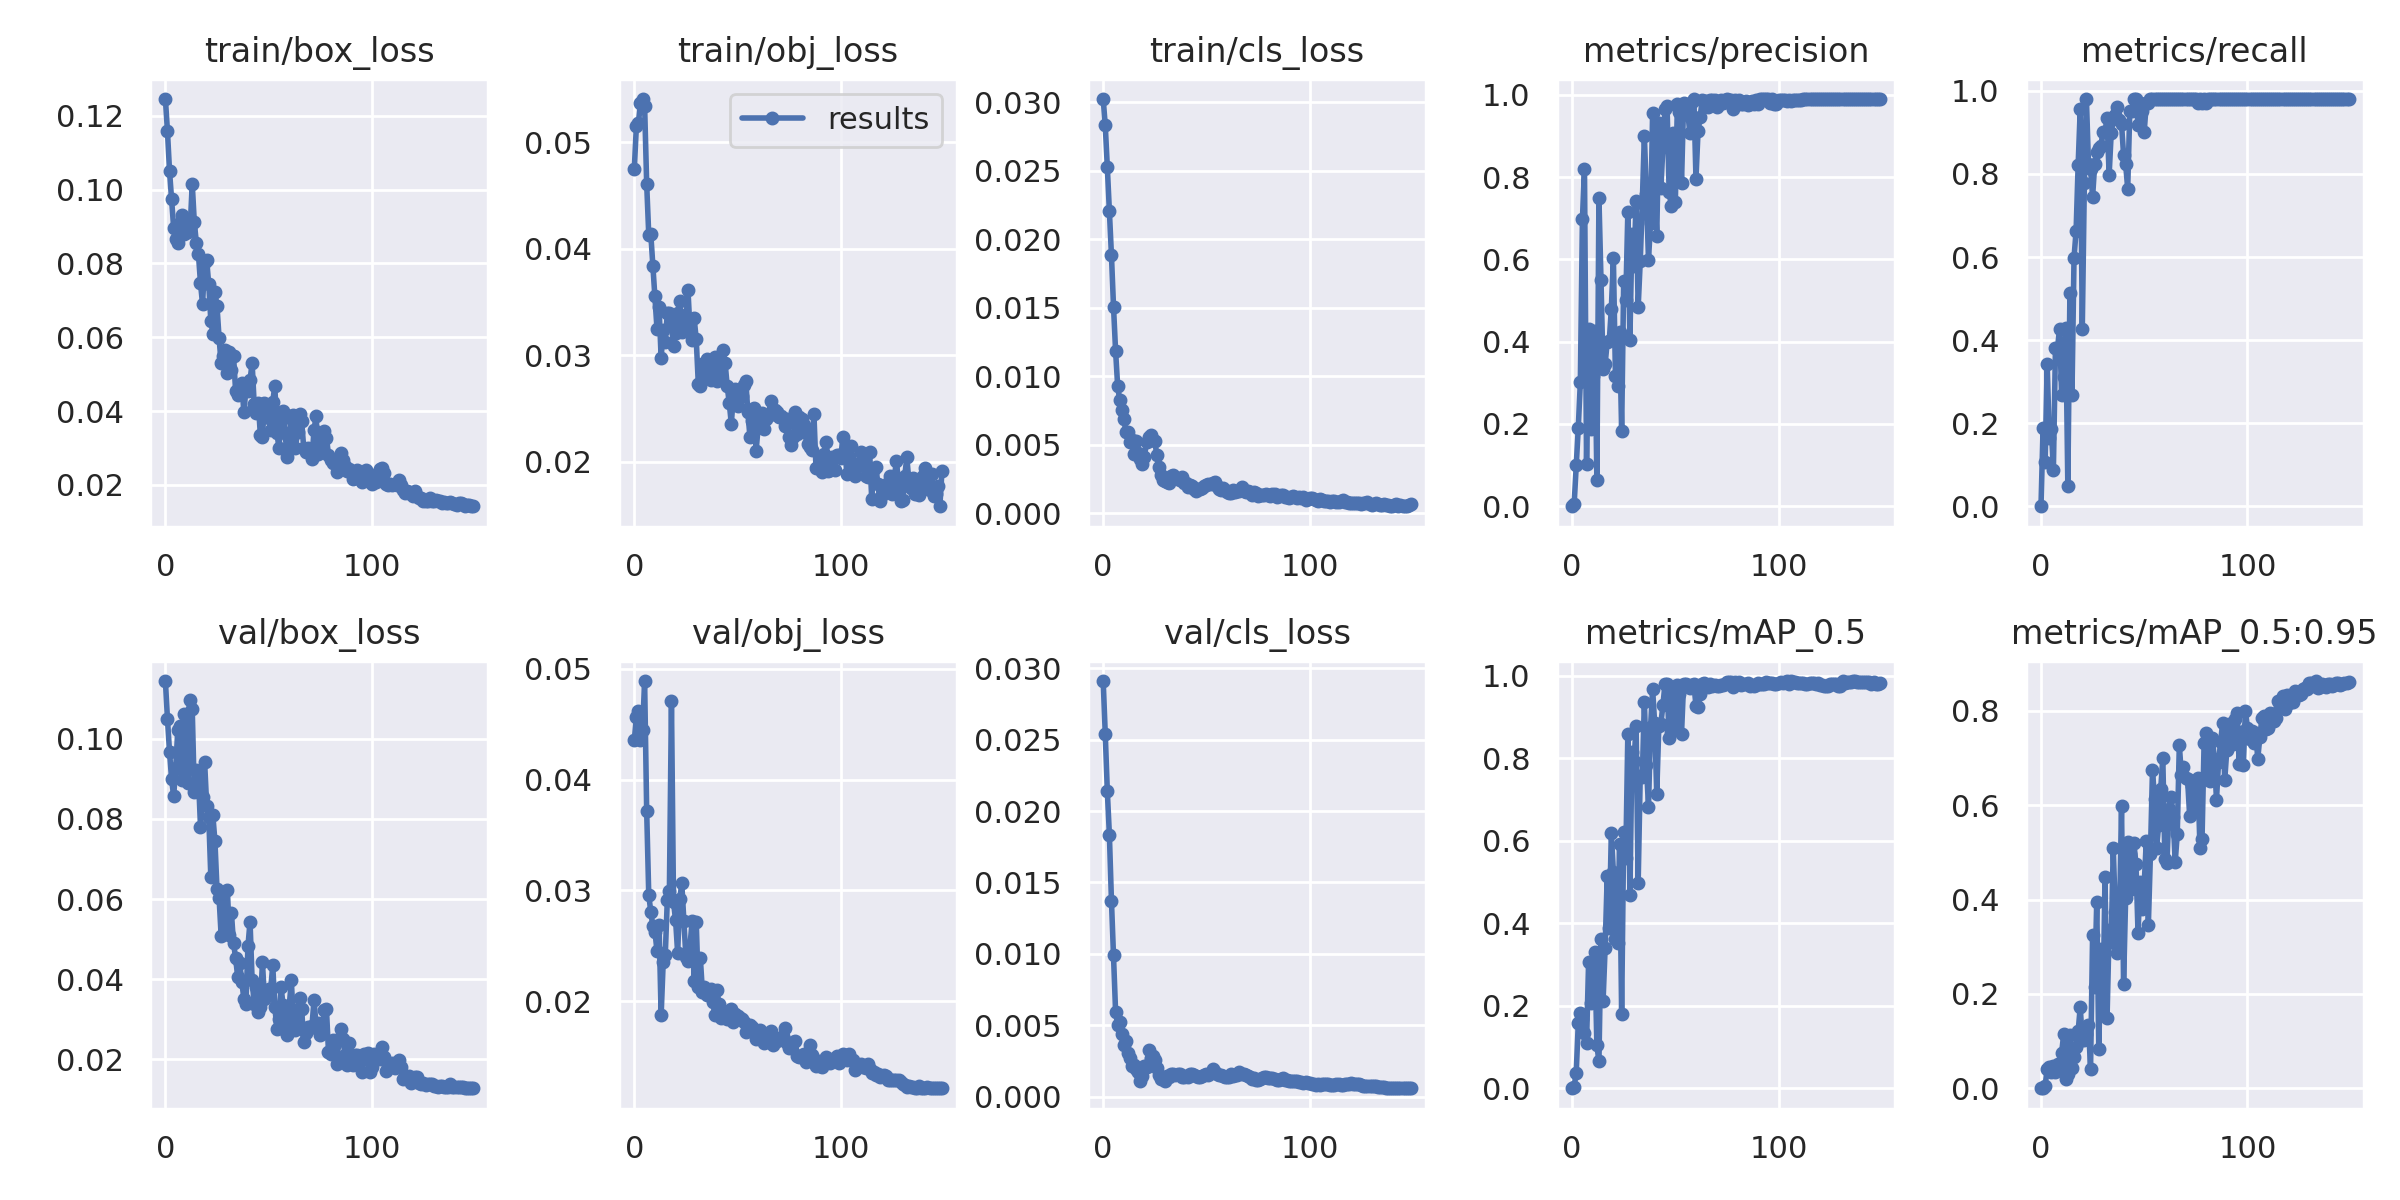

The table this chart was drawn from, first rows:
epoch, train/box_loss, train/obj_loss, train/cls_loss, metrics/precision, metrics/recall, metrics/mAP_0.5, metrics/mAP_0.5:0.95, val/box_loss, val/obj_loss, val/cls_loss, x/lr0, x/lr1, x/lr2
0, 0.1245, 0.04746, 0.03024, 0, 0, 0, 0, 0.1144, 0.04353, 0.0291, 0.0006, 0.0006, 0.0946
1, 0.1158, 0.05146, 0.02831, 0.005169, 0.1875, 0.003897, 0.001085, 0.105, 0.04565, 0.02539, 0.001291, 0.001291, 0.08829
2, 0.1051, 0.05179, 0.02526, 0.09946, 0.1056, 0.03816, 0.005605, 0.09677, 0.04614, 0.02139, 0.001974, 0.001974, 0.08197
3, 0.09749, 0.05365, 0.02203, 0.1914, 0.3417, 0.1576, 0.0401, 0.08994, 0.04358, 0.01834, 0.002646, 0.002646, 0.07565
4, 0.08966, 0.05403, 0.01883, 0.3023, 0.165, 0.1835, 0.04438, 0.08568, 0.04444, 0.01372, 0.00331, 0.00331, 0.06931
5, 0.08662, 0.05339, 0.01508, 0.6972, 0.1863, 0.1689, 0.03436, 0.09272, 0.04889, 0.009902, 0.003965, 0.003965, 0.06296
6, 0.08552, 0.04606, 0.01186, 0.8208, 0.08823, 0.1347, 0.04624, 0.1022, 0.03715, 0.005963, 0.00461, 0.00461, 0.05661
7, 0.09097, 0.04131, 0.009303, 0.1034, 0.3799, 0.1109, 0.03426, 0.1031, 0.02962, 0.005012, 0.005246, 0.005246, 0.05025
8, 0.09314, 0.04135, 0.008252, 0.4305, 0.3809, 0.3071, 0.05076, 0.08965, 0.02804, 0.005228, 0.005873, 0.005873, 0.04387
9, 0.08793, 0.03838, 0.007534, 0.1867, 0.4274, 0.2076, 0.05025, 0.1061, 0.02676, 0.00437, 0.00649, 0.00649, 0.03749
10, 0.09049, 0.03555, 0.006876, 0.3177, 0.2676, 0.2311, 0.07522, 0.1006, 0.02627, 0.003644, 0.007098, 0.007098, 0.0311
11, 0.08856, 0.03247, 0.005953, 0.4263, 0.3123, 0.3298, 0.1152, 0.089, 0.02455, 0.003917, 0.007697, 0.007697, 0.0247
12, 0.08966, 0.03451, 0.005928, 0.0645, 0.4289, 0.104, 0.01867, 0.1097, 0.02685, 0.003058, 0.008287, 0.008287, 0.01829
13, 0.1016, 0.02976, 0.005191, 0.7494, 0.04902, 0.06536, 0.02937, 0.1074, 0.01873, 0.002733, 0.008868, 0.008868, 0.01187
14, 0.0912, 0.03234, 0.005387, 0.5491, 0.5126, 0.3619, 0.1123, 0.08667, 0.02354, 0.002187, 0.009076, 0.009076, 0.009076
15, 0.08551, 0.03128, 0.004366, 0.3327, 0.2667, 0.2103, 0.04332, 0.0921, 0.02416, 0.002219, 0.009076, 0.009076, 0.009076
16, 0.08252, 0.03395, 0.005284, 0.3452, 0.5985, 0.3402, 0.06604, 0.09042, 0.02918, 0.001915, 0.00901, 0.00901, 0.00901
17, 0.07469, 0.034, 0.00443, 0.3986, 0.6627, 0.5136, 0.08778, 0.07809, 0.02997, 0.00172, 0.008944, 0.008944, 0.008944
18, 0.06891, 0.03294, 0.003971, 0.4013, 0.8226, 0.3887, 0.1208, 0.08543, 0.04709, 0.001084, 0.008878, 0.008878, 0.008878
19, 0.08026, 0.0309, 0.00359, 0.4796, 0.9554, 0.6183, 0.1721, 0.09419, 0.02893, 0.001471, 0.008812, 0.008812, 0.008812
20, 0.08081, 0.03205, 0.004152, 0.6028, 0.4276, 0.5234, 0.1023, 0.08336, 0.02733, 0.00213, 0.008746, 0.008746, 0.008746
21, 0.07433, 0.03399, 0.005247, 0.3159, 0.7779, 0.3607, 0.1025, 0.08053, 0.02436, 0.002089, 0.00868, 0.00868, 0.00868
22, 0.06451, 0.03513, 0.005554, 0.2919, 0.9804, 0.3512, 0.1161, 0.06555, 0.0292, 0.003287, 0.008614, 0.008614, 0.008614
23, 0.06099, 0.03216, 0.005701, 0.4247, 0.8235, 0.5916, 0.1348, 0.08087, 0.03063, 0.002739, 0.008548, 0.008548, 0.008548
24, 0.07226, 0.03262, 0.005361, 0.1831, 0.8118, 0.1807, 0.04131, 0.07439, 0.02728, 0.002876, 0.008482, 0.008482, 0.008482
25, 0.06837, 0.03321, 0.00525, 0.5485, 0.7451, 0.62, 0.3259, 0.06243, 0.02399, 0.002558, 0.008416, 0.008416, 0.008416
26, 0.05981, 0.03611, 0.00424, 0.5008, 0.8228, 0.5592, 0.2153, 0.06032, 0.0236, 0.002014, 0.00835, 0.00835, 0.00835
27, 0.05296, 0.03231, 0.003413, 0.715, 0.8532, 0.859, 0.3957, 0.05092, 0.02503, 0.001525, 0.008284, 0.008284, 0.008284
28, 0.05491, 0.03141, 0.002799, 0.4053, 0.8618, 0.4694, 0.08358, 0.0612, 0.02723, 0.001224, 0.008218, 0.008218, 0.008218
29, 0.05653, 0.03347, 0.002463, 0.6615, 0.8672, 0.8143, 0.2956, 0.05157, 0.02183, 0.001281, 0.008152, 0.008152, 0.008152
30, 0.05028, 0.0315, 0.00234, 0.5846, 0.9009, 0.7924, 0.1579, 0.0624, 0.02717, 0.001117, 0.008086, 0.008086, 0.008086
31, 0.05589, 0.02734, 0.002272, 0.7417, 0.9009, 0.8768, 0.4481, 0.05099, 0.02125, 0.001418, 0.00802, 0.00802, 0.00802
32, 0.05108, 0.02716, 0.002239, 0.4834, 0.9358, 0.497, 0.1491, 0.05641, 0.02388, 0.001397, 0.007954, 0.007954, 0.007954
33, 0.05496, 0.02915, 0.002742, 0.595, 0.7975, 0.7577, 0.3361, 0.04894, 0.02087, 0.001596, 0.007888, 0.007888, 0.007888
34, 0.04556, 0.02814, 0.002799, 0.7374, 0.8976, 0.7538, 0.3092, 0.04541, 0.02133, 0.001624, 0.007822, 0.007822, 0.007822
35, 0.04434, 0.02966, 0.002583, 0.9007, 0.9314, 0.9362, 0.5087, 0.04066, 0.02061, 0.001557, 0.007756, 0.007756, 0.007756
36, 0.04451, 0.02935, 0.002485, 0.7598, 0.9408, 0.7823, 0.3727, 0.04405, 0.02095, 0.001587, 0.00769, 0.00769, 0.00769
37, 0.04762, 0.02769, 0.002434, 0.5994, 0.9608, 0.6822, 0.2866, 0.03934, 0.0211, 0.001571, 0.007624, 0.007624, 0.007624
38, 0.03967, 0.02952, 0.002672, 0.6874, 0.9299, 0.8744, 0.3544, 0.03519, 0.01997, 0.001405, 0.007558, 0.007558, 0.007558
39, 0.04572, 0.02985, 0.002217, 0.9554, 0.9207, 0.9672, 0.5988, 0.03392, 0.01873, 0.001378, 0.007492, 0.007492, 0.007492
40, 0.04553, 0.02761, 0.002193, 0.7829, 0.8462, 0.8846, 0.22, 0.04831, 0.02106, 0.001431, 0.007426, 0.007426, 0.007426
41, 0.04832, 0.02926, 0.001925, 0.6561, 0.8235, 0.7138, 0.4034, 0.0544, 0.01977, 0.001395, 0.00736, 0.00736, 0.00736
42, 0.05307, 0.02781, 0.002042, 0.9305, 0.7647, 0.8771, 0.5224, 0.03979, 0.0185, 0.001616, 0.007294, 0.007294, 0.007294
43, 0.04191, 0.03048, 0.002023, 0.7741, 0.9507, 0.8836, 0.4962, 0.03387, 0.01857, 0.00159, 0.007228, 0.007228, 0.007228
44, 0.03951, 0.02928, 0.001768, 0.874, 0.951, 0.9289, 0.4222, 0.03799, 0.01906, 0.001525, 0.007162, 0.007162, 0.007162
45, 0.04215, 0.02711, 0.00166, 0.9648, 0.9804, 0.9802, 0.5202, 0.03174, 0.01843, 0.001421, 0.007096, 0.007096, 0.007096
46, 0.03351, 0.02552, 0.001787, 0.9719, 0.9803, 0.981, 0.4749, 0.03319, 0.01904, 0.001376, 0.00703, 0.00703, 0.00703
47, 0.03301, 0.02357, 0.001806, 0.7645, 0.9185, 0.8489, 0.3297, 0.04419, 0.01931, 0.001348, 0.006964, 0.006964, 0.006964
48, 0.04219, 0.02633, 0.001891, 0.7309, 0.9701, 0.8637, 0.4371, 0.03514, 0.0181, 0.001452, 0.006898, 0.006898, 0.006898
49, 0.03977, 0.02686, 0.002023, 0.9081, 0.9505, 0.9683, 0.381, 0.03589, 0.01884, 0.001507, 0.006832, 0.006832, 0.006832
50, 0.03802, 0.02526, 0.002084, 0.739, 0.902, 0.8724, 0.4329, 0.03757, 0.01867, 0.001615, 0.006766, 0.006766, 0.006766
51, 0.03479, 0.0261, 0.002128, 0.978, 0.9706, 0.9767, 0.5249, 0.03755, 0.0185, 0.001554, 0.0067, 0.0067, 0.0067
52, 0.04254, 0.02617, 0.002168, 0.9574, 0.9706, 0.9551, 0.3461, 0.04347, 0.01838, 0.001642, 0.006634, 0.006634, 0.006634
53, 0.04685, 0.02724, 0.002235, 0.7862, 0.9804, 0.8592, 0.4965, 0.03311, 0.01816, 0.001912, 0.006568, 0.006568, 0.006568
54, 0.03406, 0.02757, 0.002324, 0.9797, 0.9804, 0.9796, 0.6741, 0.02767, 0.01726, 0.001746, 0.006502, 0.006502, 0.006502
55, 0.03011, 0.02473, 0.001982, 0.965, 0.9802, 0.9786, 0.6133, 0.03, 0.01751, 0.001571, 0.006436, 0.006436, 0.006436
56, 0.03723, 0.02238, 0.00181, 0.961, 0.9804, 0.9739, 0.5104, 0.03814, 0.01791, 0.001504, 0.00637, 0.00637, 0.00637
57, 0.04015, 0.02383, 0.001731, 0.9075, 0.9804, 0.9711, 0.5589, 0.03363, 0.0177, 0.001493, 0.006304, 0.006304, 0.006304
58, 0.03406, 0.0251, 0.001886, 0.9823, 0.9802, 0.9771, 0.635, 0.02736, 0.01723, 0.001477, 0.006238, 0.006238, 0.006238
59, 0.02755, 0.02105, 0.001683, 0.9896, 0.9804, 0.9789, 0.7007, 0.0262, 0.01661, 0.001385, 0.006172, 0.006172, 0.006172
... 90 more rows
